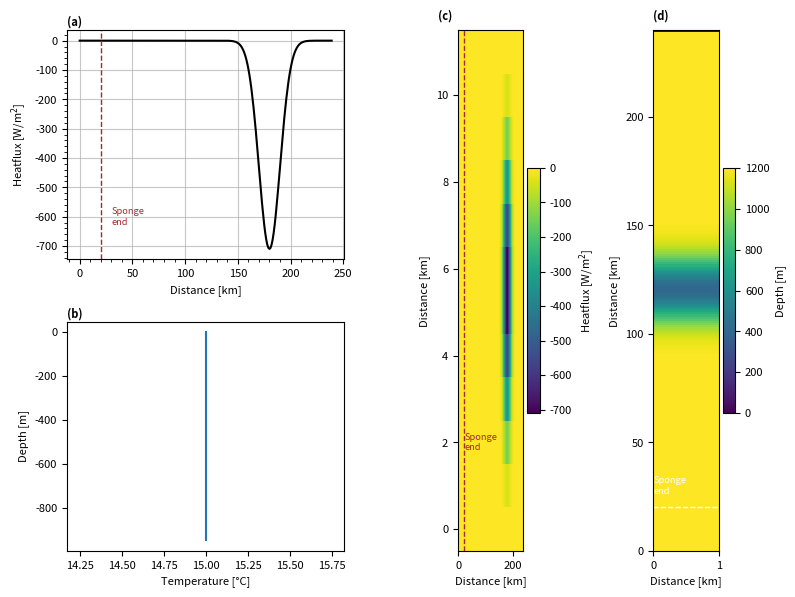

The matplotlib source for this figure: (Note: this script raises an exception after producing the figure.)
import numpy as np
import array
import sys
import matplotlib.pyplot as plt
from math import sin
import pylab as pl

sponge='True'

project='2DsillOB'
location='/HOME/users/amelia.th/Model/IntercambioNGC/'
run='/run12/'
def write_with_byte_inversion(f, tab):
    tab2write = array.array('f', tab.T.flatten())
    if sys.byteorder == 'little':
        tab2write.byteswap()
    f.write(tab2write)

dtype=np.float32

Ho=1200  # ocean depth in meters
nx=1    # number of gridpoints in x-direction
ny=240    # number of gridpoints in y-direction
nz=80     # number of gridpoints in z-direction
nt=12 #nt=10  #for 3 years with timestep 60 s

dx=1
dy=1
dz=12

x=np.arange(0,nx*dx,dx)
y=np.arange(0,ny*dy,dy)
z=np.arange(0,nz*dz,dz)

lat=(22.92+31.70)/2

omega=7.2921*(10**(-5)) 

f=2*omega*sin(np.deg2rad(lat))

def gaussian(x, mu, sig):
    return (
         np.exp(-np.power((x - mu) / sig, 2.0) / 2)
    )

#Defining heatflux

out=gaussian(y, 0.75*ny, 10)
Q=np.zeros((nx,ny,nt), dtype=dtype)
for i in range(12):
    Q[:,:,i]=-750*out*(gaussian(np.arange(12), 5.5, 2)-np.min(gaussian(np.arange(12), 5.5, 2)))[11-i]

#Values of temperature at open boundary 
tempBo=15*np.ones((nx,nz,nt),dtype=dtype)

#Values of salinity at open boundary
salBo=np.zeros((nx,nz,nt),dtype=dtype)

#Bathymetry definition
dep=(gaussian(np.arange(ny), ny/2, 10)*800-Ho)
ho=np.tile(dep,(nx,1))
ho[:,-1]=0

#Saving the files
f = open('Qnet.bin','wb')
write_with_byte_inversion(f, Q)
f.close()

f = open('bathy.bin','wb')
write_with_byte_inversion(f, ho)
f.close()

f = open('tempOBCS.bin','wb')
write_with_byte_inversion(f, tempBo)
f.close()

f = open('salOBCS.bin','wb')
write_with_byte_inversion(f, salBo)
f.close()

#### Plotting #####

params = {'font.size': 8,
          'figure.figsize': (8, 6),
         'font.family':'sans'}
pl.rcParams.update(params)

fig3 = plt.figure()
gs = fig3.add_gridspec(2, 4)
ax = fig3.add_subplot(gs[0, 0:2])

ax.plot(y,Q[0,:,6],'k' )
ax.set(xlabel='Distance [km]',ylabel='Heatflux [W/m$^2$]')
ax.minorticks_on()

if sponge=='True':
        ax.axvline(y[20],linestyle='dashed',c='brown',linewidth=1)
        ax.text(y[20]+10,-600, 'Sponge\nend', va='center',color='brown',fontsize='small')


ax.grid(which='major',alpha=0.7)

ax.text(0, 1.02, '(a)', fontweight='bold', color='k', 
        transform=ax.transAxes)

ax = fig3.add_subplot(gs[1, 0:2])

ax.plot(tempBo[0,:,0],-z )
ax.set(xlabel='Temperature [°C]',ylabel='Depth [m]')
ax.text(0, 1.02, '(b)', fontweight='bold', color='k', 
        transform=ax.transAxes)


ax = fig3.add_subplot(gs[:, 2])

cax=ax.pcolormesh(y,range(nt),Q[0,:,:].T)

cbar= plt.colorbar(cax)
cbar.set_label('Heatflux [W/m$^2$]')
ax.set(xlabel='Distance [km]',ylabel='Distance [km]')
if sponge=='True':
	ax.axvline(y[20],linestyle='dashed',c='brown',linewidth=1)
	ax.text(y[20]+2,2, 'Sponge\nend', va='center',color='brown',fontsize='small')

ax.text(-0.3, 1.02, '(c)', fontweight='bold', color='k', 
        transform=ax.transAxes)

ax = fig3.add_subplot(gs[:, 3])

cax=ax.pcolormesh(-ho.T)

if sponge=='True':
	ax.axhline(y[20],linestyle='dashed',c='white',linewidth=1)
	ax.text(0,y[20]+10, 'Sponge\nend', va='center',color='white',fontsize='small')


cbar= plt.colorbar(cax)
cbar.set_label('Depth [m]')
ax.set(ylabel='Distance [km]',xlabel='Distance [km]')
ax.text(0, 1.02, '(d)', fontweight='bold', color='k', 
        transform=ax.transAxes)


plt.tight_layout()
plt.savefig(str(location)+str(project)+'/Figures'+str(run)+'InputVars.png',dpi=400)
plt.show()
